Photos from the image-classification dataset "perovskite_tandem" in the GitHub repository jyotibrahmanandy/solar-cell-quality-control. Its 5 classes are: defect halide segregation, defect layer delamination, defect phase degradation, defect pinhole, functional.

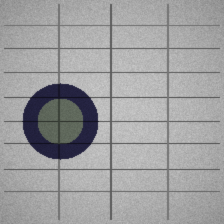
Label: defect phase degradation

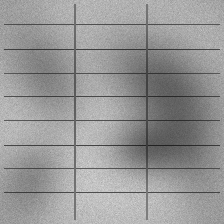
Label: defect halide segregation

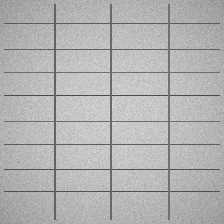
Label: functional

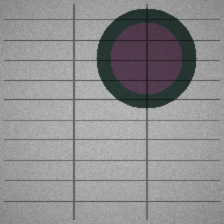
Label: defect phase degradation

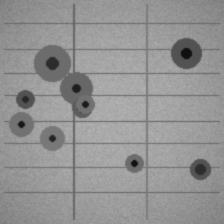
Label: defect pinhole

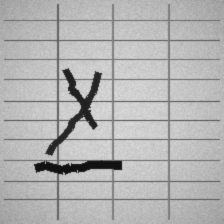
Label: defect layer delamination
